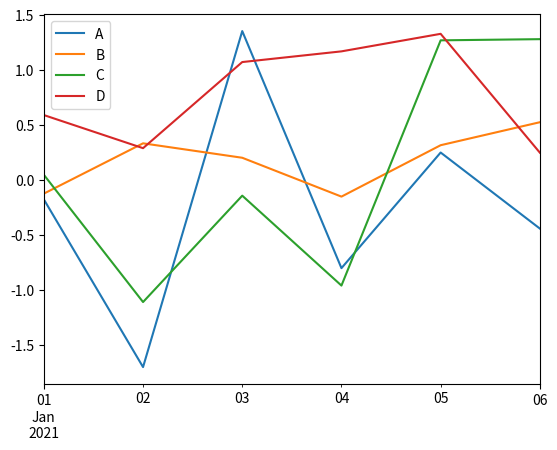
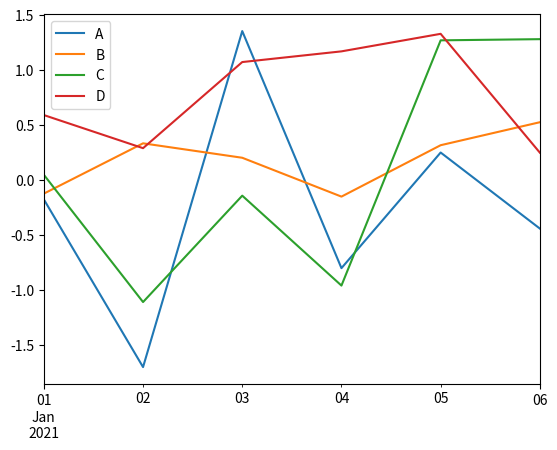

Recreate these plots in Python, in order.
import pandas as pd
import matplotlib.pyplot as plt
import numpy as np

#From the pandas documentation
dates = pd.date_range("20210101", periods=6) ##We'll come back at this code in the future

df = pd.DataFrame(np.random.randn(6, 4), index=dates, columns=list("ABCD"))

df

type(df)

df.A.values[0]

type(df.A.values[0])

df.shape

type(df.shape)

type(df.describe)

df.describe()

df.max() ## This is a series. It also has a "max" method

type(df.max().max()) ## This is a float from the numpy library

df.plot() ## <-- is this the same as plt.plot()?
plt.show()

df.plot() ## Press tab inside the parenthesis
plt.show()